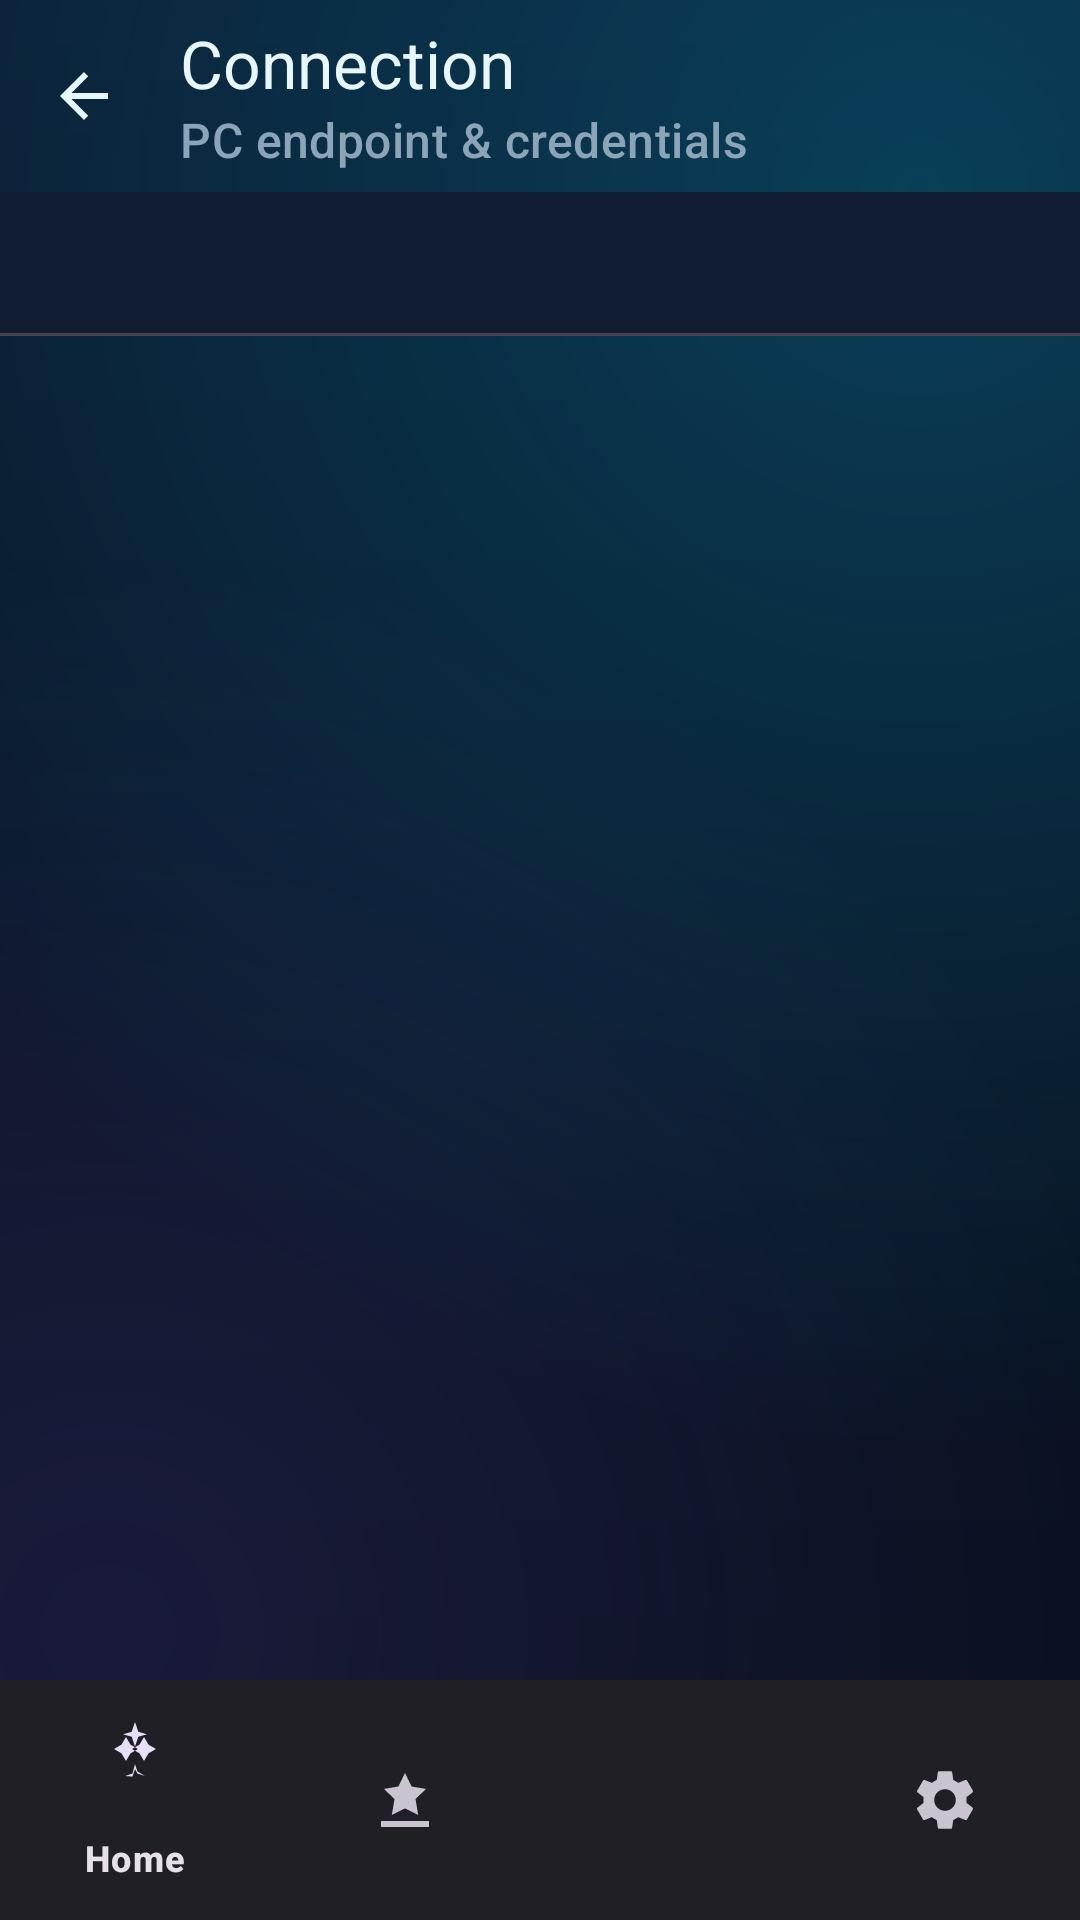

The Android layout XML behind this screen, and the referenced resources:
<!-- AndroidManifest.xml: application theme Theme.RemoteCompanion -->
<!-- res/layout/activity_settings.xml -->
<?xml version="1.0" encoding="utf-8"?>
<androidx.coordinatorlayout.widget.CoordinatorLayout xmlns:android="http://schemas.android.com/apk/res/android"
    xmlns:app="http://schemas.android.com/apk/res-auto"
    android:id="@+id/settingsRoot"
    android:layout_width="match_parent"
    android:layout_height="match_parent"
    android:background="@drawable/bg_mesh"
    android:fitsSystemWindows="true">

    <com.google.android.material.appbar.AppBarLayout
        android:layout_width="match_parent"
        android:layout_height="wrap_content"
        android:background="@android:color/transparent"
        app:elevation="0dp">

        <com.google.android.material.appbar.MaterialToolbar
            android:id="@+id/settingsToolbar"
            style="@style/Widget.RemoteCompanion.Toolbar"
            android:layout_width="match_parent"
            android:layout_height="?attr/actionBarSize"
            app:navigationIcon="@drawable/ic_back"
            app:subtitle="@string/settings_subtitle"
            app:title="@string/settings_title" />

        <com.google.android.material.tabs.TabLayout
            android:id="@+id/settingsTabs"
            android:layout_width="match_parent"
            android:layout_height="wrap_content"
            app:tabIndicatorColor="@color/hv_primary"
            app:tabSelectedTextColor="@color/hv_primary"
            app:tabTextColor="@color/hv_text_secondary" />
    </com.google.android.material.appbar.AppBarLayout>

    <androidx.viewpager2.widget.ViewPager2
        android:id="@+id/settingsPager"
        android:layout_width="match_parent"
        android:layout_height="match_parent"
        android:paddingBottom="72dp"
        app:layout_behavior="@string/appbar_scrolling_view_behavior" />

    <com.google.android.material.bottomnavigation.BottomNavigationView
        android:id="@+id/bottomNav"
        android:layout_width="match_parent"
        android:layout_height="wrap_content"
        android:layout_gravity="bottom"
        app:menu="@menu/menu_bottom_nav" />
</androidx.coordinatorlayout.widget.CoordinatorLayout>
<!-- resources referenced by this layout -->
<resources>
  <color name="hv_primary">#00D4FF</color>
  <color name="hv_text_secondary">#8BA4B8</color>
  <!-- drawable bg_mesh (drawable) -->
  <?xml version="1.0" encoding="utf-8"?>
  <layer-list xmlns:android="http://schemas.android.com/apk/res/android">
      <item>
          <shape android:shape="rectangle">
              <gradient
                  android:angle="145"
                  android:endColor="#070E1A"
                  android:startColor="#0B1A30"
                  android:type="linear" />
          </shape>
      </item>
      <item>
          <shape android:shape="rectangle">
              <gradient
                  android:centerX="0.85"
                  android:centerY="0.1"
                  android:endColor="#00000000"
                  android:gradientRadius="420dp"
                  android:startColor="#3300D4FF"
                  android:type="radial" />
          </shape>
      </item>
      <item>
          <shape android:shape="rectangle">
              <gradient
                  android:centerX="0.1"
                  android:centerY="0.85"
                  android:endColor="#00000000"
                  android:gradientRadius="360dp"
                  android:startColor="#228B5CF6"
                  android:type="radial" />
          </shape>
      </item>
  </layer-list>
  <!-- drawable ic_back (drawable) -->
  <vector xmlns:android="http://schemas.android.com/apk/res/android"
      android:width="24dp"
      android:height="24dp"
      android:viewportWidth="24"
      android:viewportHeight="24">
      <path
          android:fillColor="#E8F7FF"
          android:pathData="M20,11H7.83l5.59,-5.59L12,4l-8,8 8,8 1.41,-1.41L7.83,13H20v-2z" />
  </vector>
  <string name="settings_subtitle">PC endpoint &amp; credentials</string>
  <string name="settings_title">Connection</string>
  <style name="Widget.RemoteCompanion.Toolbar" parent="Widget.Material3.Toolbar">
          <item name="android:background">@android:color/transparent</item>
          <item name="titleTextColor">@color/hv_text_primary</item>
          <item name="subtitleTextColor">@color/hv_text_secondary</item>
      </style>
  <style name="Theme.RemoteCompanion" parent="Theme.Material3.Dark.NoActionBar">
          <item name="colorPrimary">@color/hv_primary</item>
          <item name="colorPrimaryContainer">@color/hv_surface_elevated</item>
          <item name="colorSecondary">@color/hv_accent</item>
          <item name="colorSurface">@color/hv_surface</item>
          <item name="android:colorBackground">@color/hv_background</item>
          <item name="android:statusBarColor">@android:color/transparent</item>
          <item name="android:navigationBarColor">@android:color/transparent</item>
          <item name="android:windowLightStatusBar">false</item>
          <item name="android:windowBackground">@drawable/bg_mesh</item>
      </style>
  <color name="hv_text_primary">#E8F7FF</color>
  <color name="hv_surface_elevated">#1A2942</color>
  <color name="hv_accent">#8B5CF6</color>
  <color name="hv_surface">#111D32</color>
  <color name="hv_background">#070E1A</color>
</resources>
